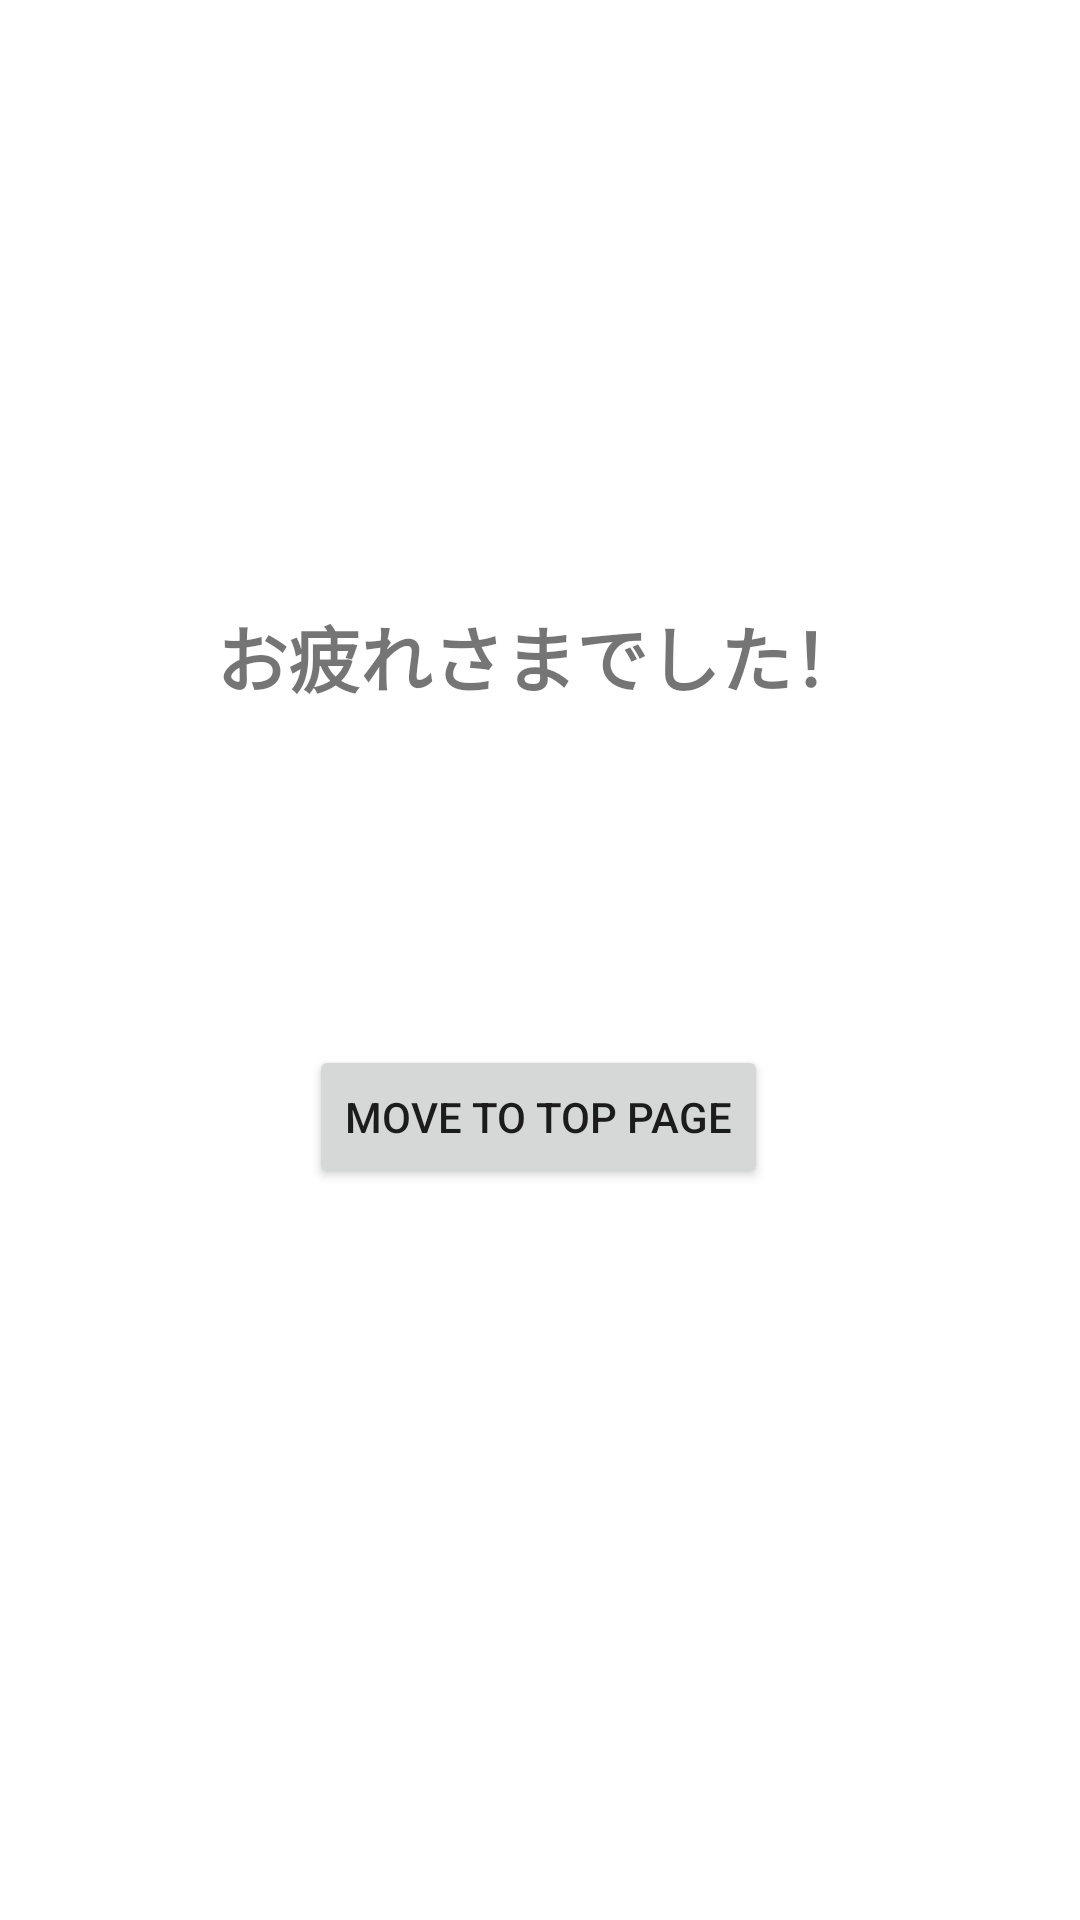

Reconstruct the res/layout file that produces this screen, plus the resources it refers to.
<!-- AndroidManifest.xml: application theme Theme.MyApp_02 -->
<!-- res/layout/activity_result.xml -->
<?xml version="1.0" encoding="utf-8"?>
<androidx.constraintlayout.widget.ConstraintLayout xmlns:android="http://schemas.android.com/apk/res/android"
    xmlns:app="http://schemas.android.com/apk/res-auto"
    xmlns:tools="http://schemas.android.com/tools"
    android:layout_width="match_parent"
    android:layout_height="match_parent"
    android:background="#FFFFFF"
    tools:context=".ResultActivity">

    <TextView
        android:id="@+id/resultTextView"
        android:layout_width="wrap_content"
        android:layout_height="wrap_content"
        android:layout_marginBottom="404dp"
        android:text="@string/resultText"
        android:textSize="24sp"
        android:textStyle="bold"
        app:layout_constraintBottom_toBottomOf="parent"
        app:layout_constraintEnd_toEndOf="parent"
        app:layout_constraintHorizontal_bias="0.5"
        app:layout_constraintStart_toStartOf="parent" />

    <TextView
        android:id="@+id/correctNumberTextView"
        android:layout_width="wrap_content"
        android:layout_height="wrap_content"
        android:text="@string/correctNum"
        android:textSize="24sp"
        android:textStyle="bold"
        app:layout_constraintEnd_toEndOf="parent"
        app:layout_constraintHorizontal_bias="0.5"
        app:layout_constraintStart_toStartOf="parent"
        app:layout_constraintTop_toBottomOf="@+id/resultTextView" />

    <Button
        android:id="@+id/btnBackTop"
        android:layout_width="wrap_content"
        android:layout_height="wrap_content"
        android:layout_marginTop="80dp"
        android:text="@string/btn_BackTop"
        app:layout_constraintBottom_toBottomOf="parent"
        app:layout_constraintEnd_toEndOf="parent"
        app:layout_constraintHorizontal_bias="0.497"
        app:layout_constraintStart_toStartOf="parent"
        app:layout_constraintTop_toBottomOf="@+id/correctNumberTextView"
        app:layout_constraintVertical_bias="0.0" />
</androidx.constraintlayout.widget.ConstraintLayout>
<!-- resources referenced by this layout -->
<resources>
  <string name="btn_BackTop">Move to Top Page</string>
  <string name="correctNum"> </string>
  <string name="resultText">お疲れさまでした！</string>
  <style name="Theme.MyApp_02" parent="Theme.MaterialComponents.DayNight.NoActionBar">
          
          <item name="colorPrimary">@color/purple_500</item>
          <item name="colorPrimaryVariant">@color/purple_700</item>
          <item name="colorOnPrimary">@color/white</item>
          
          <item name="colorSecondary">@color/teal_200</item>
          <item name="colorSecondaryVariant">@color/teal_700</item>
          <item name="colorOnSecondary">@color/black</item>
          
          <item name="android:statusBarColor" tools:targetApi="l">?attr/colorPrimaryVariant</item>
          
      </style>
  <!-- not gathered from this repository: default colours our renderer supplied (Android Studio template values) -->
  <color name="purple_500">#FF6200EE</color>
  <color name="purple_700">#FF3700B3</color>
  <color name="teal_200">#FF03DAC5</color>
  <color name="teal_700">#FF018786</color>
  <color name="black">#FF000000</color>
  <color name="white">#FFFFFFFF</color>
</resources>
